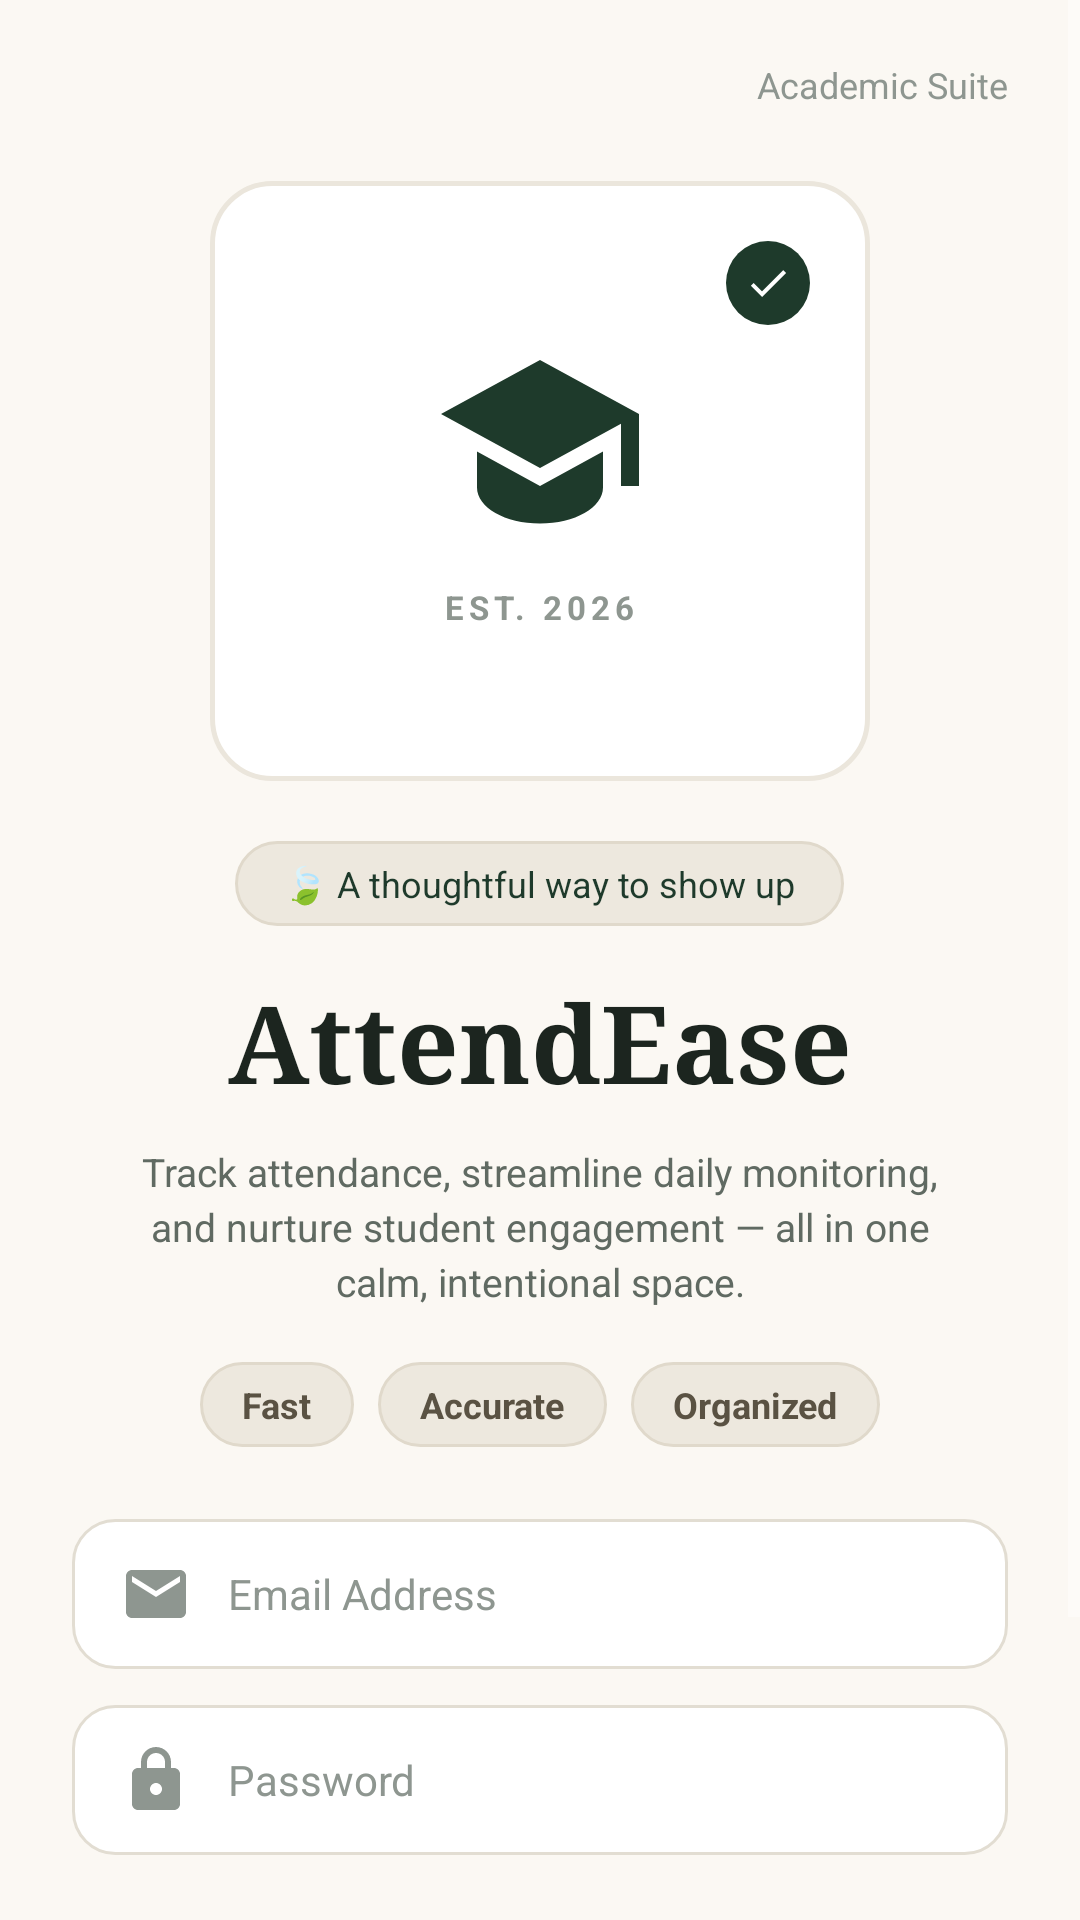

This screen was rendered from an Android layout file. Write that file and the resources it references.
<!-- AndroidManifest.xml: application theme Theme.AppCompat.NoActionBar -->
<!-- res/layout/activity_login.xml -->
<?xml version="1.0" encoding="utf-8"?>
<ScrollView xmlns:android="http://schemas.android.com/apk/res/android"
    android:layout_width="match_parent"
    android:layout_height="match_parent"
    android:fillViewport="true"
    android:background="@color/bg_cream">

    <LinearLayout
        android:layout_width="match_parent"
        android:layout_height="wrap_content"
        android:orientation="vertical"
        android:paddingHorizontal="24dp"
        android:paddingVertical="20dp"
        android:gravity="center_horizontal">

        <LinearLayout
            android:layout_width="match_parent"
            android:layout_height="wrap_content"
            android:orientation="horizontal"
            android:gravity="end"
            android:layout_marginBottom="24dp">

            <TextView
                android:layout_width="wrap_content"
                android:layout_height="wrap_content"
                android:text="@string/academic_suite"
                android:textColor="@color/text_muted"
                android:textSize="12sp" />
        </LinearLayout>

        <RelativeLayout
            android:layout_width="220dp"
            android:layout_height="200dp"
            android:background="@drawable/bg_card_cream"
            android:padding="20dp"
            android:layout_marginBottom="20dp">

            <ImageView
                android:layout_width="28dp"
                android:layout_height="28dp"
                android:layout_alignParentEnd="true"
                android:layout_alignParentTop="true"
                android:background="@drawable/bg_card_dark_green"
                android:padding="6dp"
                android:src="@drawable/ic_check"
                android:contentDescription="@string/desc_checkmark" />

            <LinearLayout
                android:layout_width="wrap_content"
                android:layout_height="wrap_content"
                android:layout_centerInParent="true"
                android:orientation="vertical"
                android:gravity="center">

                <ImageView
                    android:layout_width="72dp"
                    android:layout_height="72dp"
                    android:src="@drawable/ic_graduation_cap"
                    android:contentDescription="@string/desc_graduation_cap" />

                <TextView
                    android:layout_width="wrap_content"
                    android:layout_height="wrap_content"
                    android:text="@string/est_2026"
                    android:textColor="@color/text_muted"
                    android:textSize="11sp"
                    android:textStyle="bold"
                    android:letterSpacing="0.15"
                    android:layout_marginTop="12dp" />
            </LinearLayout>
        </RelativeLayout>

        <TextView
            android:layout_width="wrap_content"
            android:layout_height="wrap_content"
            android:background="@drawable/bg_pill_cream"
            android:paddingHorizontal="16dp"
            android:paddingVertical="6dp"
            android:text="@string/tagline_pill"
            android:textColor="@color/green_forest_dark"
            android:textSize="12sp"
            android:layout_marginBottom="14dp" />

        <TextView
            android:layout_width="wrap_content"
            android:layout_height="wrap_content"
            android:text="@string/attendease_heading"
            android:fontFamily="serif"
            android:textColor="@color/text_primary"
            android:textSize="36sp"
            android:textStyle="bold"
            android:layout_marginBottom="10dp" />

        <TextView
            android:layout_width="match_parent"
            android:layout_height="wrap_content"
            android:text="@string/login_description"
            android:textColor="@color/text_secondary"
            android:textSize="13sp"
            android:gravity="center"
            android:lineSpacingExtra="3dp"
            android:paddingHorizontal="12dp"
            android:layout_marginBottom="18dp" />

        <LinearLayout
            android:layout_width="wrap_content"
            android:layout_height="wrap_content"
            android:orientation="horizontal"
            android:layout_marginBottom="24dp">

            <TextView
                android:layout_width="wrap_content"
                android:layout_height="wrap_content"
                android:background="@drawable/bg_pill_cream"
                android:paddingHorizontal="14dp"
                android:paddingVertical="6dp"
                android:text="@string/badge_fast"
                android:textColor="@color/pill_text"
                android:textSize="12sp"
                android:textStyle="bold"
                android:layout_marginEnd="8dp" />

            <TextView
                android:layout_width="wrap_content"
                android:layout_height="wrap_content"
                android:background="@drawable/bg_pill_cream"
                android:paddingHorizontal="14dp"
                android:paddingVertical="6dp"
                android:text="@string/badge_accurate"
                android:textColor="@color/pill_text"
                android:textSize="12sp"
                android:textStyle="bold"
                android:layout_marginEnd="8dp" />

            <TextView
                android:layout_width="wrap_content"
                android:layout_height="wrap_content"
                android:background="@drawable/bg_pill_cream"
                android:paddingHorizontal="14dp"
                android:paddingVertical="6dp"
                android:text="@string/badge_organized"
                android:textColor="@color/pill_text"
                android:textSize="12sp"
                android:textStyle="bold" />
        </LinearLayout>

        <EditText
            android:id="@+id/etLoginEmail"
            android:layout_width="match_parent"
            android:layout_height="50dp"
            android:hint="@string/email_hint"
            android:textColorHint="@color/text_muted"
            android:textColor="@color/text_primary"
            android:background="@drawable/bg_input_field"
            android:paddingHorizontal="16dp"
            android:drawableStart="@drawable/ic_email"
            android:drawablePadding="12dp"
            android:layout_marginBottom="12dp"
            android:inputType="textEmailAddress"
            android:textSize="14sp" />

        <EditText
            android:id="@+id/etLoginPassword"
            android:layout_width="match_parent"
            android:layout_height="50dp"
            android:hint="@string/password_hint"
            android:textColorHint="@color/text_muted"
            android:textColor="@color/text_primary"
            android:background="@drawable/bg_input_field"
            android:paddingHorizontal="16dp"
            android:drawableStart="@drawable/ic_lock"
            android:drawablePadding="12dp"
            android:layout_marginBottom="20dp"
            android:inputType="textPassword"
            android:textSize="14sp" />

        <Button
            android:id="@+id/btnLogin"
            android:layout_width="match_parent"
            android:layout_height="52dp"
            android:text="@string/get_started"
            android:textColor="@color/white"
            android:textSize="16sp"
            android:textStyle="bold"
            android:backgroundTint="@null"
            android:background="@drawable/bg_button_primary"
            android:layout_marginBottom="16dp" />

        <TextView
            android:id="@+id/tvGoToRegister"
            android:layout_width="wrap_content"
            android:layout_height="wrap_content"
            android:text="@string/sign_in_register"
            android:textColor="@color/green_forest_dark"
            android:textSize="13sp"
            android:textStyle="bold"
            android:padding="8dp" />

    </LinearLayout>
</ScrollView>
<!-- resources referenced by this layout -->
<resources>
  <color name="bg_cream">#FBF8F3</color>
  <color name="green_forest_dark">#1E3A2B</color>
  <color name="pill_text">#5A5243</color>
  <color name="text_muted">#8E9690</color>
  <color name="text_primary">#1C251F</color>
  <color name="text_secondary">#606A62</color>
  <color name="white">#FFFFFF</color>
  <!-- drawable bg_card_cream (drawable) -->
  <?xml version="1.0" encoding="utf-8"?>
  <shape xmlns:android="http://schemas.android.com/apk/res/android">
      <solid android:color="#FFFFFF"/>
      <corners android:radius="20dp"/>
      <stroke android:width="1.5dp" android:color="#EBE6DC"/>
  </shape>
  <!-- drawable bg_card_dark_green (drawable) -->
  <?xml version="1.0" encoding="utf-8"?>
  <shape xmlns:android="http://schemas.android.com/apk/res/android">
      <solid android:color="#1E3A2B"/>
      <corners android:radius="24dp"/>
  </shape>
  <!-- drawable bg_input_field (drawable) -->
  <?xml version="1.0" encoding="utf-8"?>
  <shape xmlns:android="http://schemas.android.com/apk/res/android">
      <solid android:color="#FFFFFF"/>
      <corners android:radius="14dp"/>
      <stroke android:width="1dp" android:color="#E2DDD2"/>
  </shape>
  <!-- drawable bg_pill_cream (drawable) -->
  <?xml version="1.0" encoding="utf-8"?>
  <shape xmlns:android="http://schemas.android.com/apk/res/android">
      <solid android:color="#EDE8DE"/>
      <corners android:radius="100dp"/>
      <stroke android:width="1dp" android:color="#E0D9CB"/>
  </shape>
  <!-- drawable ic_check (drawable) -->
  <vector xmlns:android="http://schemas.android.com/apk/res/android"
      android:width="24dp"
      android:height="24dp"
      android:viewportWidth="24"
      android:viewportHeight="24">
    <path
        android:fillColor="#FFFFFF"
        android:pathData="M9,16.17L4.83,12L3.41,13.41L9,19L21,7L19.59,5.59L9,16.17Z"/>
  </vector>
  <!-- drawable ic_email (drawable) -->
  <vector xmlns:android="http://schemas.android.com/apk/res/android"
      android:width="24dp"
      android:height="24dp"
      android:viewportWidth="24"
      android:viewportHeight="24">
    <path
        android:fillColor="#8E9690"
        android:pathData="M20,4H4C2.9,4 2,4.9 2,6V18C2,19.1 2.9,20 4,20H20C21.1,20 22,19.1 22,18V6C22,4.9 21.1,4 20,4ZM20,8L12,13L4,8V6L12,11L20,6V8Z"/>
  </vector>
  <!-- drawable ic_graduation_cap (drawable) -->
  <vector xmlns:android="http://schemas.android.com/apk/res/android"
      android:width="24dp"
      android:height="24dp"
      android:viewportWidth="24"
      android:viewportHeight="24">
    <path
        android:fillColor="#1E3A2B"
        android:pathData="M12,3L1,9L12,15L21,10.09V17H23V9M5,13.18V17.18C5,19.4 8.13,21.18 12,21.18C15.87,21.18 19,19.4 19,17.18V13.18L12,17L5,13.18Z"/>
  </vector>
  <string name="academic_suite">Academic Suite</string>
  <string name="attendease_heading">AttendEase</string>
  <string name="badge_accurate">Accurate</string>
  <string name="badge_fast">Fast</string>
  <string name="badge_organized">Organized</string>
  <string name="desc_checkmark">Checkmark</string>
  <string name="desc_graduation_cap">Graduation Cap</string>
  <string name="email_hint">Email Address</string>
  <string name="est_2026">EST. 2026</string>
  <string name="get_started">Get Started  →</string>
  <string name="login_description">Track attendance, streamline daily monitoring, and nurture student engagement — all in one calm, intentional space.</string>
  <string name="password_hint">Password</string>
  <string name="sign_in_register">Sign in / Register Account</string>
  <string name="tagline_pill">🍃 A thoughtful way to show up</string>
</resources>
